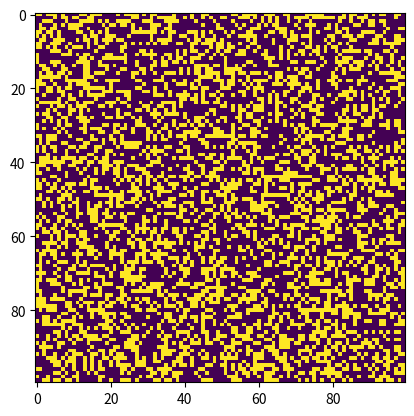

This chart was generated by the following Python code:
# Python code to implement Conway's Game Of Life
import argparse
import numpy as np
import matplotlib.pyplot as plt 
import matplotlib.animation as animation
import math

 
# setting up the values for the grid
ON = 255
OFF = 0
vals = [ON, OFF]


testCluster = [[1, 1, 0, 1],[0, 0, 0, 0],[0, 0 ,0, 0],[0, 0, 0, 1]]
testFractal = [[1,1,1,1,1,1,1,1],[1,0,1,0,1,0,1,0],[1,1,0,0,1,1,0,0],[1,0,0,0,1,0,0,0],[1,1,1,1,0,0,0,0],[1,0,1,0,0,0,0,0],[1,1,0,0,0,0,0,0],[1,0,0,0,0,0,0,0]]




#given a 2d array and a size, this function will get the clusters and their membership

def getClusters(array, height, width):
    #an array to keep track of which cells have been visited
    visited = np.zeros((height, width))
   
    #two lists to keep track of the parents of clusters and cluster membership
    parentNodes = []
    clusterMembership = []
    childNodes = []
    
    #keeps track of the number of clusters
    numClusters = 0
    
    for i in range(height):
        for j in range(width):
            if(array[i][j] and not (visited[i][j])):
                #a stack to keep track of which cells need to be visited
                toVisit = []
                #add the first node to the list of parent nodes
                parentNodes.append([i, j])
                childNodes.append([])
                clusterMembership.append(1)
                toVisit.append([i, j])
                visited[i][j] = 1
                
                #perform a depth-first traversal of neighbors of the parent node
                while(toVisit):
                    #get coordinates of node at the top of the stack
                    y = toVisit[-1][0]
                    x = toVisit[-1][1]
                
                    #two lists to hold the coordinates in which to check for neighbors
                    yCoords = []
                    xCoords = []
                
                    #determine coordinates to check      
                    #NOTE: could make this worse on memory but better on computing time
                    #by putting newCellFound outside the while loop
                    #to let the program know whether it needs to generate all this
                    #and just saving it the first time in the stack structure 
                    if(y == 0):
                        yCoords.append(y)
                        yCoords.append(y+1)
                    elif(y == height-1):
                        yCoords.append(y-1)
                        yCoords.append(y)
                    else:
                        yCoords.append(y-1)
                        yCoords.append(y)
                        yCoords.append(y+1)
                    if(x == 0):
                        xCoords.append(x)
                        xCoords.append(x+1)
                    elif(x == width - 1):
                        xCoords.append(x-1)
                        xCoords.append(x)
                    else:
                        xCoords.append(x-1)
                        xCoords.append(x)
                        xCoords.append(x+1)
                    
                    #keeps track if a new cell has been found
                    newCellFound = False
                    
                    for yCoord in yCoords:
                        for xCoord in xCoords:
                            #for an unvisited, occupied cell in the cluster
                            if(array[yCoord][xCoord] and not visited[yCoord][xCoord]):
                                newCellFound = True
                                #increment the number of cells in this cluster
                                clusterMembership[numClusters] += 1
                                #add the cell to the list of child cells in the cluster
                                childNodes[numClusters].append([yCoord, xCoord])
                                #push the new cell onto the stack
                                toVisit.append([yCoord, xCoord])
                                visited[yCoord][xCoord] = 1
                                break
                        if(newCellFound):
                            break
                            
                    if(not newCellFound):
                        toVisit.pop()
    print(parentNodes, clusterMembership, '\n')
    print(childNodes)                        
                               
         
                        
#there are three clusters in a 4x4 arrary and 4 cells, TL, TR, BR corners filled with second to TL also filled
#output is right so this algorithm appears to be correct
getClusters(testCluster, 4, 4)                        
                     
#maybe a power of 3 would work better due to the moore neighborhood
def getFractalComplexity(array, height, width, R1, BASE):
    #R1 is the side length in number of cells of the least magnification
    #it is assumed that the greatest magnification will be the individual cell
    #ideally it is a power of BASE, and if it's not we pretend it is anyway
    #k is the number of different scales we can look at 
    k = int(round(math.log(R1, BASE)))
    print(k)

    #create a list in which to hold all the tesselated arrays and the number of squares it takes
    #to cover the live cells of the automaton at each level
    scaleArrays = []
    
    scaleH = height
    scaleW = width
    
    #start it off with the greatest magnification and work up
    scaleArrays.append(np.array(array))
    #create empty list to hold number of sqares at each magnification level
    numSquares = []    
    
    #for each magnification level
    for i in range(k+1):
            #start with zero squares counted at this magnification
            numSquares.append(0)
            #if you're not at the BASE/lowest magnification
            #create the tesselation for the next lowest magnification level
            levelH = int(scaleH)
            levelW = int(scaleW)
            scaleH = int(height/pow(BASE, i))
            scaleW = int(width/pow(BASE, i))
            if(not i==k):
   
                scaleArrays.append(np.zeros((scaleH, scaleW)))
                    
                #for your magnification level
                #this is in here so you don't have to check a million times whether this is the kth iteration
                for y in range(levelH):
                    for x in range(levelW):
                        #if this square is occupied at this magnification
                        if(scaleArrays[i][y][x]):
                            #increment the number of squares used at this level
                            numSquares[i] += 1
                            #set the corresponding square at the next lowest magnification to occupied
                            #doesn't matter how high this is as long as it's not 0, it's occupied
                            scaleArrays[i+1][int(math.floor(y/BASE))][int(math.floor(x/BASE))] += 1
            else:
                 for y in range(levelH):
                    for x in range(levelW):
                        if(scaleArrays[i][y][x]):
                            numSquares[i] += 1
                         
    dimensions = []
     
    for i in range(k):
        #calculate s epsilon for each differential magnification level
        sEp = numSquares[i]/numSquares[i+1]
        #get rid of the quotient by taking log BASE, log2(2) = 1
        #and magnification is BASEx
        
        dimension = math.log(sEp, BASE)
        
        dimensions.append(dimension)
        
    print(numSquares, '\n', dimensions)
                 
                    
#testFractal is the sierpinski triangle rotated 30 degrees
#the fractal complexity of the sierpinski triangle is 1.58 so
#the algorithm appears to be correct                             
getFractalComplexity(testFractal, 8, 8, 4, 2)                               
                        
 
def randomGrid(N):
 
    """returns a grid of NxN random values"""
    return np.random.choice(vals, N*N, p=[0.4, 0.6]).reshape(N, N)
 
def addGlider(i, j, grid):
 
    """adds a glider with top left cell at (i, j)"""
    glider = np.array([[0,    0, 255], 
                       [255,  0, 255], 
                       [0,  255, 255]])
    grid[i:i+3, j:j+3] = glider
 
def addGosperGliderGun(i, j, grid):
 
    """adds a Gosper Glider Gun with top left
       cell at (i, j)"""
    gun = np.zeros(11*38).reshape(11, 38)
 
    gun[5][1] = gun[5][2] = 255
    gun[6][1] = gun[6][2] = 255
 
    gun[3][13] = gun[3][14] = 255
    gun[4][12] = gun[4][16] = 255
    gun[5][11] = gun[5][17] = 255
    gun[6][11] = gun[6][15] = gun[6][17] = gun[6][18] = 255
    gun[7][11] = gun[7][17] = 255
    gun[8][12] = gun[8][16] = 255
    gun[9][13] = gun[9][14] = 255
 
    gun[1][25] = 255
    gun[2][23] = gun[2][25] = 255
    gun[3][21] = gun[3][22] = 255
    gun[4][21] = gun[4][22] = 255
    gun[5][21] = gun[5][22] = 255
    gun[6][23] = gun[6][25] = 255
    gun[7][25] = 255
 
    gun[3][35] = gun[3][36] = 255
    gun[4][35] = gun[4][36] = 255
 
    grid[i:i+11, j:j+38] = gun
 
def update(frameNum, img, grid, N):
 
    # copy grid since we require 8 neighbors 
    # for calculation and we go line by line 
    newGrid = grid.copy()
    for i in range(N):
        for j in range(N):
 
            # compute 8-neghbor sum
            # using toroidal boundary conditions - x and y wrap around 
            # so that the simulaton takes place on a toroidal surface.
            total = int((grid[i, (j-1)%N] + grid[i, (j+1)%N] +
                         grid[(i-1)%N, j] + grid[(i+1)%N, j] +
                         grid[(i-1)%N, (j-1)%N] + grid[(i-1)%N, (j+1)%N] +
                         grid[(i+1)%N, (j-1)%N] + grid[(i+1)%N, (j+1)%N])/ON)
 
            # apply Conway's rules
            if grid[i, j]  == ON:
                if (total < 3) or (total > 5):
                    newGrid[i, j] = OFF
            else:
                if total == 4:
                    newGrid[i, j] = ON
 
    # update data
    img.set_data(newGrid)
    grid[:] = newGrid[:]
    #getClusters(grid[:], N, N)
    getFractalComplexity(grid[:], N, N, 4, 2)  
    return img,
 
# main() function
def main():
 
    # Command line args are in sys.argv[1], sys.argv[2] ..
    # sys.argv[0] is the script name itself and can be ignored
    # parse arguments
    parser = argparse.ArgumentParser(description="Runs Conway's Game of Life simulation.")
 
    # add arguments
    parser.add_argument('--grid-size', dest='N', required=False)
    parser.add_argument('--mov-file', dest='movfile', required=False)
    parser.add_argument('--interval', dest='interval', required=False)
    parser.add_argument('--glider', action='store_true', required=False)
    parser.add_argument('--gosper', action='store_true', required=False)
    args = parser.parse_args()
     
    # set grid size
    N = 100
    if args.N and int(args.N) > 8:
        N = int(args.N)
         
    # set animation update interval
    updateInterval = 50
    if args.interval:
        updateInterval = int(args.interval)
 
    # declare grid
    grid = np.array([])
 
    # check if "glider" demo flag is specified
    if args.glider:
        grid = np.zeros(N*N).reshape(N, N)
        addGlider(1, 1, grid)
    elif args.gosper:
        grid = np.zeros(N*N).reshape(N, N)
        addGosperGliderGun(10, 10, grid)
 
    else:   # populate grid with random on/off -
            # more off than on
        grid = randomGrid(N)
 
    # set up animation
    fig, ax = plt.subplots()
    img = ax.imshow(grid, interpolation='nearest')
    ani = animation.FuncAnimation(fig, update, fargs=(img, grid, N, ),
                                  frames = 10,
                                  interval=updateInterval,
                                  save_count=50)
 
    # # of frames? 
    # set output file
    if args.movfile:
        ani.save(args.movfile, fps=30, extra_args=['-vcodec', 'libx264'])
 
    plt.show()
 
# call main
if __name__ == '__main__':
    main()
